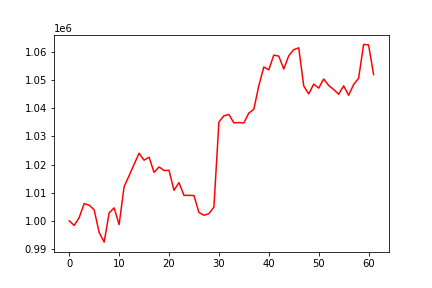

Values plotted in this chart, from the file beside it:
, 0
0, 1000000
1, 998332
2, 1001144
3, 1006109
4, 1005555
5, 1003908
6, 995820
7, 992395
8, 1002795
9, 1004576
10, 998651
11, 1012110
12, 1016045
13, 1020054
14, 1024042
15, 1021559
16, 1022619
17, 1017223
18, 1019135
19, 1017892
20, 1017949
21, 1010842
22, 1013572
23, 1009030
24, 1009030
25, 1008960
26, 1002949
27, 1001953
28, 1002520
29, 1004859
30, 1035120
31, 1037354
32, 1037844
33, 1034833
34, 1034944
35, 1034814
36, 1038334
37, 1039669
38, 1048093
39, 1054705
40, 1053722
41, 1058949
42, 1058588
43, 1054005
44, 1058731
45, 1060895
46, 1061535
47, 1047991
48, 1045122
49, 1048632
50, 1047207
51, 1050441
52, 1048150
53, 1046713
54, 1045028
55, 1048023
56, 1044650
57, 1048475
58, 1050687
59, 1062745
... 2 more rows
